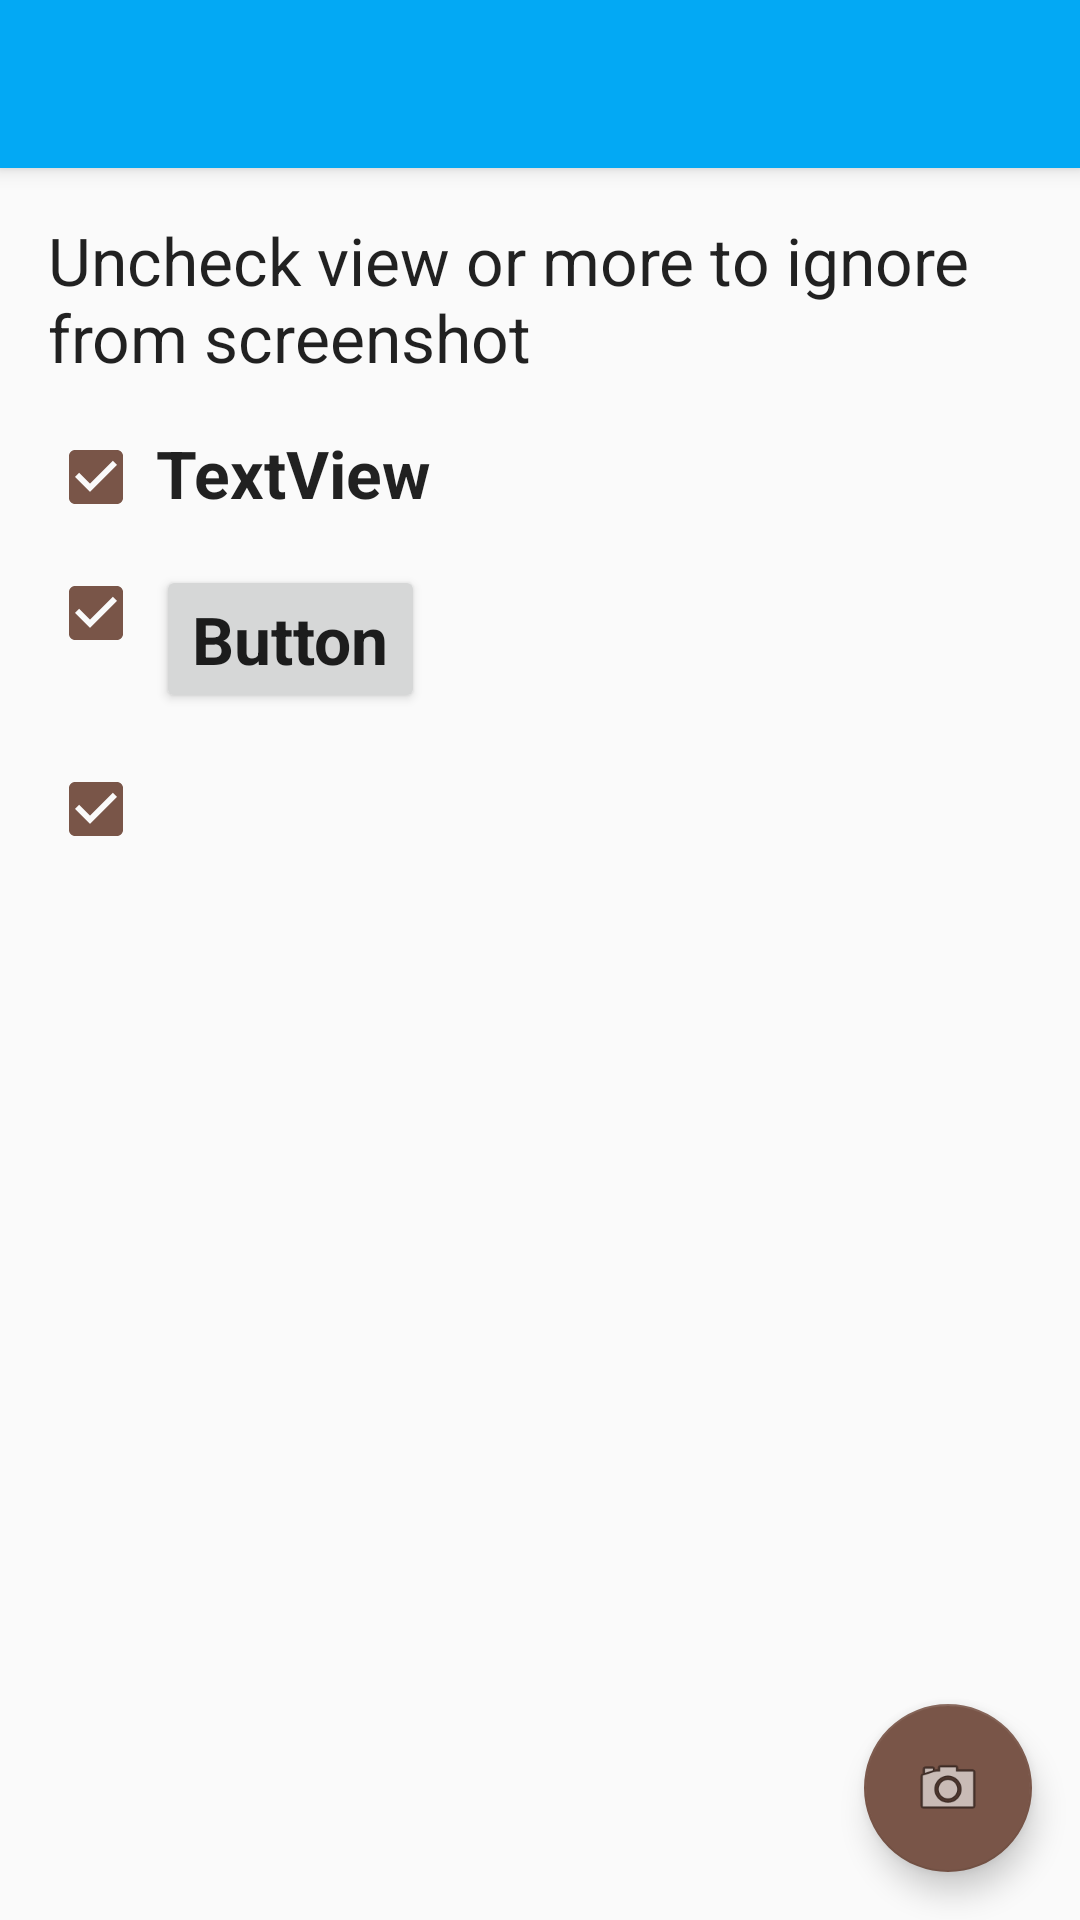

Write the Android layout XML for this screen, with the resource values it uses.
<!-- AndroidManifest.xml: activity theme AppTheme.NoActionBar -->
<!-- res/layout/activity_ignore_views_sample.xml -->
<?xml version="1.0" encoding="utf-8"?>
<android.support.design.widget.CoordinatorLayout
    xmlns:android="http://schemas.android.com/apk/res/android"
    xmlns:app="http://schemas.android.com/apk/res-auto"
    xmlns:tools="http://schemas.android.com/tools"
    android:layout_width="match_parent"
    android:layout_height="match_parent"
    android:fitsSystemWindows="true"
    tools:context="com.tarek360.instacapture.IgnoreViewsSampleActivity">

  <android.support.design.widget.AppBarLayout
      android:layout_height="wrap_content"
      android:layout_width="match_parent"
      android:theme="@style/AppTheme.AppBarOverlay">

    <android.support.v7.widget.Toolbar
        android:id="@+id/toolbar"
        android:layout_width="match_parent"
        android:layout_height="?attr/actionBarSize"
        android:background="?attr/colorPrimary"
        app:popupTheme="@style/AppTheme.PopupOverlay"/>

  </android.support.design.widget.AppBarLayout>

  <include layout="@layout/content_ignore_views_sample"/>

  <android.support.design.widget.FloatingActionButton
      android:id="@+id/fab"
      android:layout_width="wrap_content"
      android:layout_height="wrap_content"
      android:layout_gravity="bottom|end"
      android:layout_margin="@dimen/fab_margin"
      android:src="@android:drawable/ic_menu_camera"/>

</android.support.design.widget.CoordinatorLayout>
<!-- res/layout/content_ignore_views_sample.xml (included above) -->
<?xml version="1.0" encoding="utf-8"?>
<android.support.v4.widget.NestedScrollView
    xmlns:android="http://schemas.android.com/apk/res/android"
    xmlns:tools="http://schemas.android.com/tools"
    xmlns:app="http://schemas.android.com/apk/res-auto"
    android:id="@+id/scrollView"
    android:layout_width="match_parent"
    android:layout_height="match_parent"
    android:paddingLeft="@dimen/activity_horizontal_margin"
    android:paddingRight="@dimen/activity_horizontal_margin"
    android:paddingTop="@dimen/activity_vertical_margin"
    android:paddingBottom="@dimen/activity_vertical_margin"
    app:layout_behavior="@string/appbar_scrolling_view_behavior"
    tools:showIn="@layout/activity_ignore_views_sample"
    tools:context="com.tarek360.instacapture.IgnoreViewsSampleActivity">

  <RelativeLayout
      android:layout_width="match_parent"
      android:layout_height="match_parent">

    <TextView
        android:id="@+id/hint"
        android:layout_width="wrap_content"
        android:layout_height="wrap_content"
        android:textAppearance="@style/TextAppearance.AppCompat.Large"
        android:text="@string/check_to_ignore"/>


    <TextView
        android:id="@+id/textView"
        android:layout_width="wrap_content"
        android:layout_height="wrap_content"
        android:text="@string/first_text"
        android:textStyle="bold"
        android:textAppearance="@style/TextAppearance.AppCompat.Large"
        android:layout_toRightOf="@+id/textViewCheckBox"
        android:layout_marginLeft="@dimen/sample_button_spacing"
        android:layout_below="@+id/hint"
        android:layout_marginTop="@dimen/ignoredViews_marginTop"
    />

    <Button
        android:id="@+id/button"
        android:layout_width="wrap_content"
        android:layout_height="wrap_content"
        android:text="@string/second_text"
        android:textStyle="bold"
        android:textAppearance="@style/TextAppearance.AppCompat.Large"
        android:layout_toRightOf="@+id/buttonCheckBox"
        android:layout_marginLeft="@dimen/sample_button_spacing"
        android:layout_below="@+id/textView"
        android:layout_marginTop="@dimen/ignoredViews_marginTop"/>

    <ImageView
        android:id="@+id/imageView"
        android:layout_width="wrap_content"
        android:layout_height="wrap_content"
        android:src="@mipmap/ic_launcher"
        android:layout_toRightOf="@+id/imageViewCheckBox"
        android:layout_marginLeft="@dimen/sample_button_spacing"
        android:layout_below="@+id/button"
        android:layout_marginTop="@dimen/ignoredViews_marginTop"/>

    <CheckBox
        android:id="@+id/textViewCheckBox"
        android:layout_width="wrap_content"
        android:layout_height="wrap_content"
        android:checked="true"
        android:layout_alignTop="@+id/textView"/>

    <CheckBox
        android:id="@+id/buttonCheckBox"
        android:layout_width="wrap_content"
        android:layout_height="wrap_content"
        android:checked="true"
        android:layout_alignTop="@+id/button"/>

    <CheckBox
        android:id="@+id/imageViewCheckBox"
        android:layout_width="wrap_content"
        android:layout_height="wrap_content"
        android:checked="true"
        android:layout_alignTop="@+id/imageView"/>


  </RelativeLayout>
</android.support.v4.widget.NestedScrollView>
<!-- resources referenced by this layout -->
<resources>
  <dimen name="activity_horizontal_margin">16dp</dimen>
  <dimen name="activity_vertical_margin">16dp</dimen>
  <dimen name="fab_margin">16dp</dimen>
  <dimen name="ignoredViews_marginTop">16dp</dimen>
  <dimen name="sample_button_spacing">4dp</dimen>
  <string name="check_to_ignore">Uncheck view or more to ignore from screenshot</string>
  <string name="first_text">TextView</string>
  <string name="second_text">Button</string>
  <style name="AppTheme.AppBarOverlay" parent="ThemeOverlay.AppCompat.Dark.ActionBar" />
  <style name="AppTheme.PopupOverlay" parent="ThemeOverlay.AppCompat.Light" />
  <style name="AppTheme.NoActionBar">
      <item name="windowActionBar">false</item>
      <item name="windowNoTitle">true</item>
    </style>
</resources>
